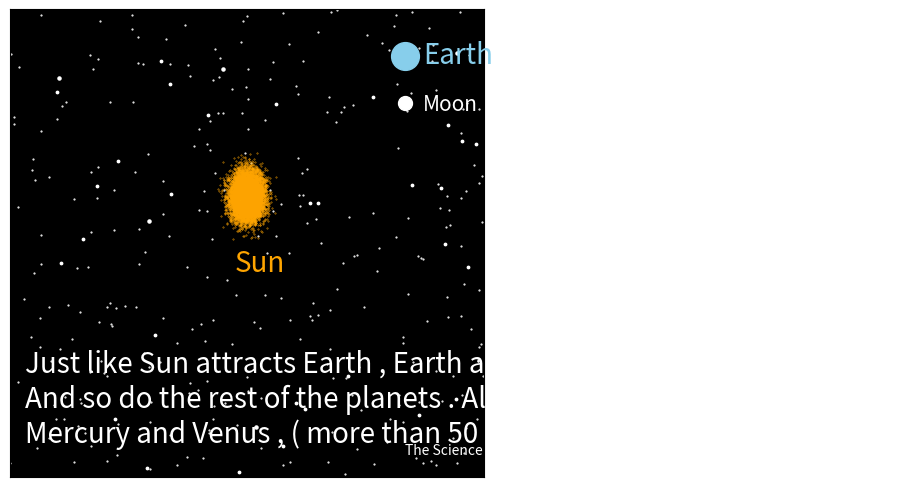

Generate this figure with matplotlib:
#Temp:O
#centre of fig :(3,1)
#centre of text :(5,1)
from matplotlib import pyplot as plt 
import numpy as np 
from matplotlib.animation import FuncAnimation
#create figure and axies
fig = plt.figure() 
ax = fig.add_axes([0.20,0.015,0.74,0.975])

#Set x and y limits 
ax.set_xlim(0,6)
ax.set_ylim(0,2)
#make background black
ax.set_facecolor('black')
#gridlines to keep track 
ax.grid(ls='-.',lw=0.5,color='white')
#if you want to remove the ticks on axies including gridlines
ax.set_xticks([])
ax.set_yticks([])

ax.scatter(6*np.random.rand(300,1),2*np.random.rand(300,1),s=0.3,color='white')
ax.scatter(6*np.random.rand(30,1),2*np.random.rand(30,1),s=3,color='white')
ax.scatter(6*np.random.rand(5,1),2*np.random.rand(5,1),s=5,color='white')


#Stationary figures in animation
A1=(-1)**(np.random.randint(10))*0.1*np.random.randn(10000)
B1=(-1)**(np.random.randint(10))*0.05*np.random.randn(10000)
ax.scatter(3+A1,1.2+B1,color='orange',s=0.1)



#Main text in Animation
ax.text(0.19,0.15,'Just like Sun attracts Earth , Earth also attracts Moon by Gravitation.\nAnd so do the rest of the planets . All planets have moons except \nMercury and Venus , ( more than 50 also sometimes ) .',size=20 , color='white')

ax.text(2.85,0.88,'Sun',size=20 , color='Orange')
ax.plot(5,1.8,'o',color='skyblue',markersize=20)
ax.plot(5,1.6,'o',color='white',markersize=10)
ax.text(5.23,1.77,'Earth',color='skyblue',size=20)
ax.text(5.23,1.57,'Moon',color='white',size=15)
#Logo Text :
ax.text(5,0.1,'The Science Lovers',color='white',size=10)

#line object : plotting variable point
line,= ax.plot([], [],'o',color='skyblue',markersize=20)
line1,= ax.plot([], [],'o',color='white',markersize=10)


#Time array ( omit if not required) :
t=np.arange(0,1,0.001)
dt=t[1]-t[0]
T=len(t)

#Initiallizing Function
def init():
	line.set_data([],[])
	line1.set_data([],[])
	return line,line1

x=np.zeros(T)
y=np.zeros(T)
x1=np.zeros(T)
y1=np.zeros(T)

for i in range (T):
	x[i]=3+1.5*np.cos(40*t[i])
	y[i]=1.2+0.65*np.sin(40*t[i])
	x1[i]=x[i]+0.15*np.cos(200*t[i])
	y1[i]=y[i]+0.07*np.sin(200*t[i])

# Repeatition Function
def animate(i):
	#setting data for line object
	line.set_data(x[i],y[i])
	line1.set_data(x1[i],y1[i])
	#Other things in animations which vary for different frames 
	
	#return the variables and objects in the function
	return line,line1

#Draw Animation using FuncAnimation command
anim = FuncAnimation(fig, animate, init_func = init, frames = T-1, interval = 10, blit = True)

plt.show() 